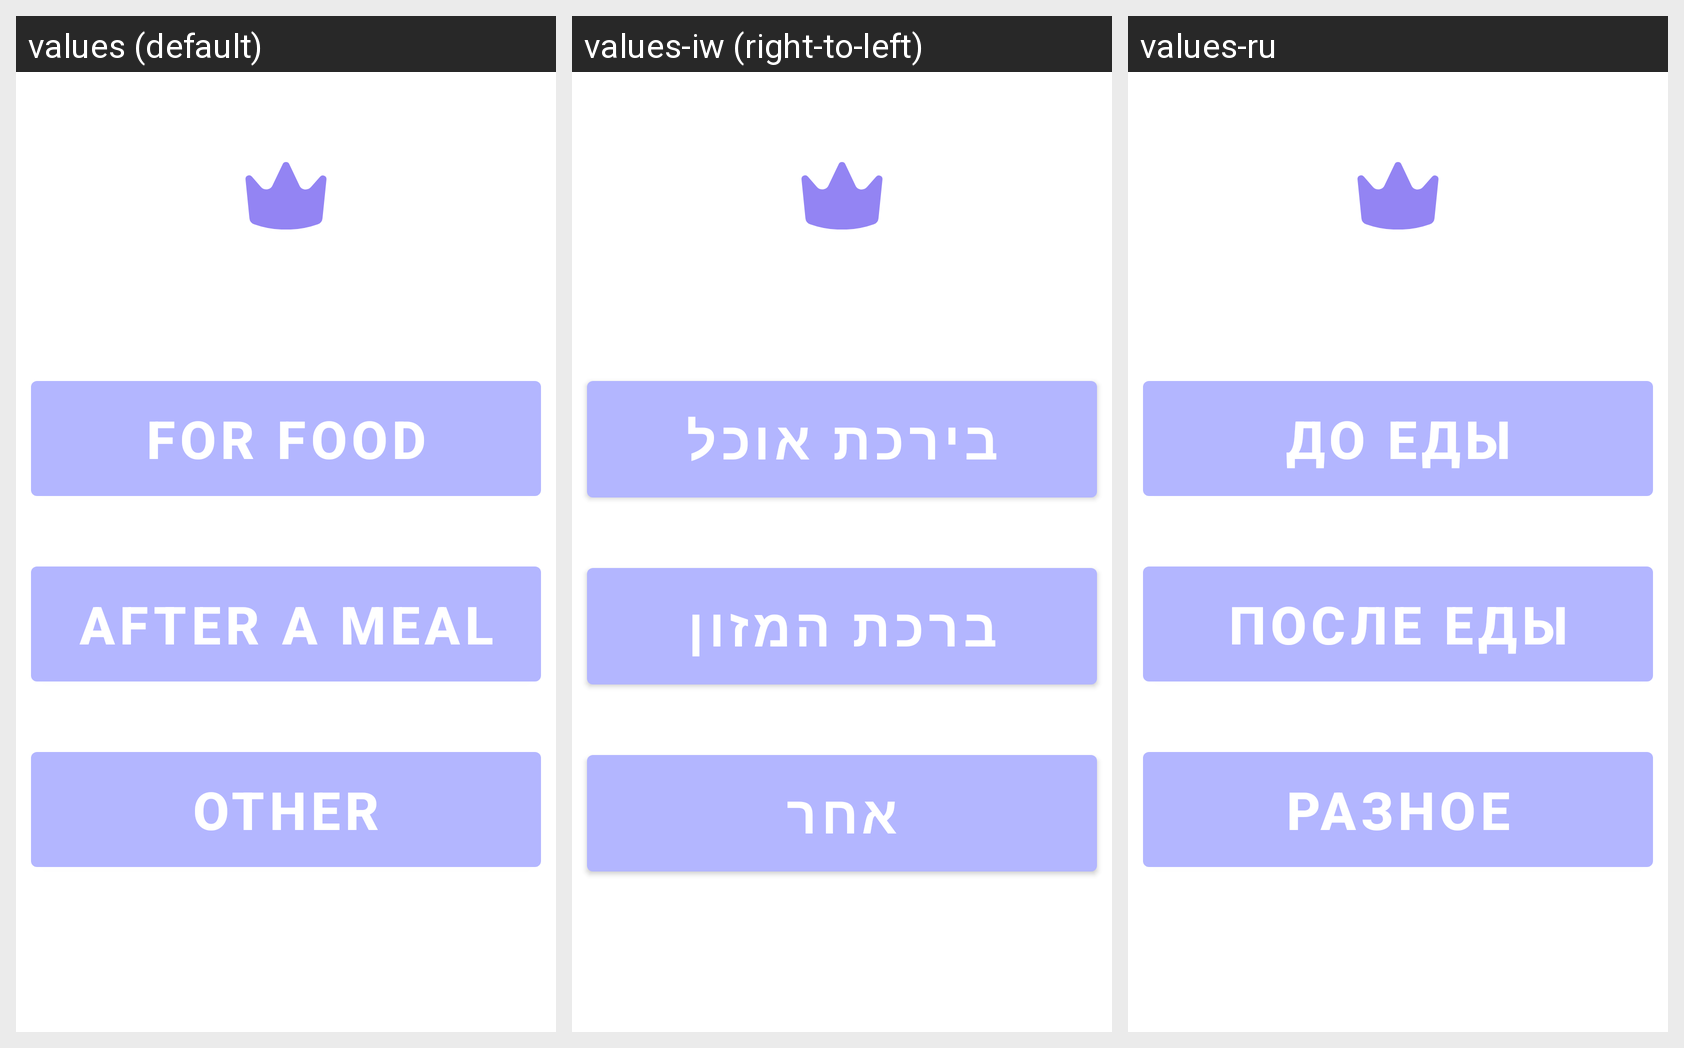

This grid shows one Android layout under several languages. Give, for every string resource on the screen, its name, the default text and each shown locale's text.
Android screen res/layout/fragment_blessings.xml rendered under 3 locales, left to right: values (default), values-iw (right-to-left), values-ru. Device: Nexus 5 (rendered at 1080×1920; each locale shown at half size, 540×960, under a caption strip naming it); theme Theme.Sidur.Light.
Strings drawn on this screen, with the default value and each locale's value (text and hints the layout hard-codes appear in the picture but are not listed):

food
  values: For food
  values-iw: בירכת אוכל
  values-ru: До еды

meal
  values: After a meal
  values-iw: ברכת המזון
  values-ru: После еды

other
  values: Other
  values-iw: אחר
  values-ru: Разное
